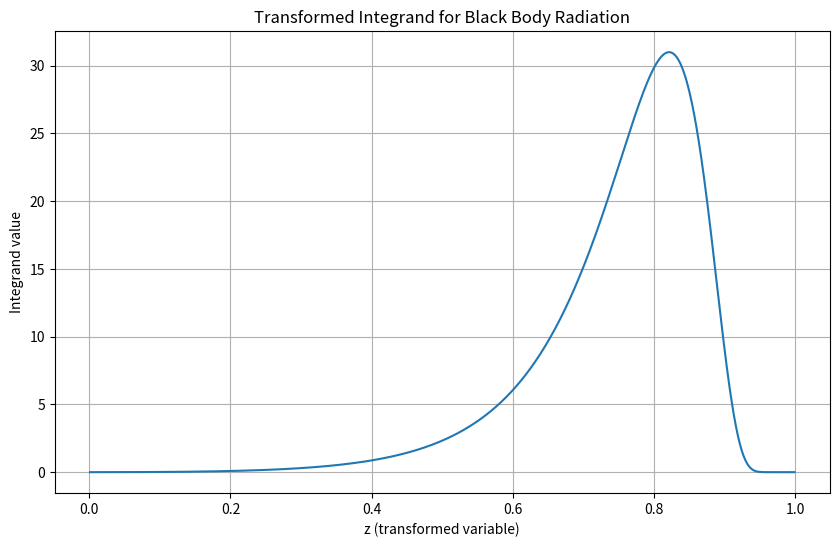

Generate this figure with matplotlib:
import numpy as np
from scipy import integrate
import matplotlib.pyplot as plt

# Constants
k_B = 1.38064852e-23  # Boltzmann constant (J/K)
h = 6.626e-34  # Planck constant (J·s)
c = 3e8  # Speed of light (m/s)
hbar = h / (2 * np.pi)  # Reduced Planck constant

# Part A: Evaluate the integral with variable transformation
def integrand_transformed(z):
    """
    Transformed integrand for black body radiation.
    The transformation is x = z/(1-z) to change from [0, ∞) to [0, 1)
    """
    x = z / (1 - z)
    # Additional factor due to change of variables: dx/dz = 1/(1-z)^2
    jacobian = 1 / (1 - z)**2
    return (x**3 / (np.exp(x) - 1)) * jacobian

def calculate_stefan_boltzmann_constant():
    """
    Calculate the Stefan-Boltzmann constant using numerical integration
    """
    # Prefactor calculation
    prefactor = (k_B**4) / (c**2 * (hbar**3) * 4 * (np.pi**2))
    
    # Part B: Using fixed_quad for integration from 0 to 1 (transformed)
    result_fixed, _ = integrate.fixed_quad(integrand_transformed, 0, 1, n=100)
    sigma_fixed = prefactor * result_fixed * (2 * np.pi**5)
    
    # Part C: Using quad for direct integration from 0 to infinity
    def original_integrand(x):
        return x**3 / (np.exp(x) - 1)
    
    result_quad, _ = integrate.quad(original_integrand, 0, np.inf)
    sigma_quad = prefactor * result_quad * (2 * np.pi**5)
    
    # True value of Stefan-Boltzmann constant
    true_value = 5.670367e-8  # W/m²K⁴
    
    print("Results of Black Body Radiation Integration:")
    print(f"Using variable transformation and fixed_quad: {sigma_fixed:.8e} W/m²K⁴")
    print(f"Using direct integration with quad: {sigma_quad:.8e} W/m²K⁴")
    print(f"True value: {true_value:.8e} W/m²K⁴")
    print(f"Relative error (fixed_quad): {abs(sigma_fixed - true_value) / true_value * 100:.6f}%")
    print(f"Relative error (quad): {abs(sigma_quad - true_value) / true_value * 100:.6f}%")
    
    return sigma_fixed, sigma_quad, true_value

if __name__ == "__main__":
    # Calculate Stefan-Boltzmann constant
    sigma_fixed, sigma_quad, true_value = calculate_stefan_boltzmann_constant()
    
    # Plot the integrand for visualization
    z_values = np.linspace(0, 0.999, 1000)
    integrand_values = [integrand_transformed(z) for z in z_values]
    
    plt.figure(figsize=(10, 6))
    plt.plot(z_values, integrand_values)
    plt.title('Transformed Integrand for Black Body Radiation')
    plt.xlabel('z (transformed variable)')
    plt.ylabel('Integrand value')
    plt.grid(True)
    plt.savefig('integrand_plot.png')
    plt.close()
    
    print("\nPlot of the transformed integrand has been saved.") 
